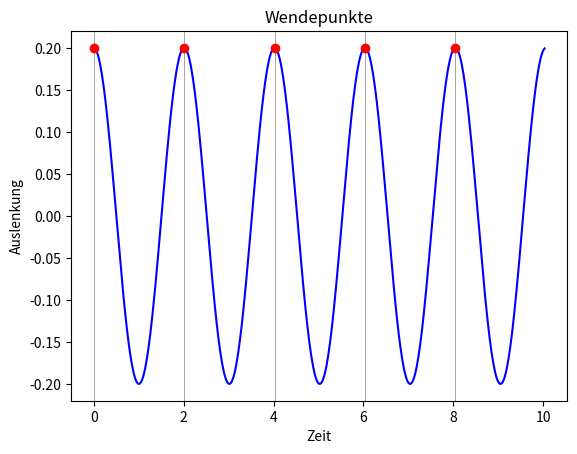

Python code for this plot:
#
# mathematische Pendel
#
import numpy as np
from scipy.integrate import solve_ivp
import matplotlib.pyplot as plt
#
g = 9.81
l = 1
#
def time_set(Omega):
    T = 2*np.pi/Omega
    t_end = 5*T
    delta = T/100
    t_span = (0.0, t_end)
    t = np.arange(0.0, t_end, delta)
    return [t_span, t, T]
#
def pendel(t, state):
    x, v = state
    dx = v
    dv = -0.*v-g/l*np.sin(x) 
    return [dx, dv]
#
def v_event(t, state):
    return state[1]
v_event.direction = -1
#
[t_span, t, T] = time_set(np.sqrt(g/l))
[x0,v0] = [0.2,0]
#
results_ivp_pendel = solve_ivp(pendel, t_span, [x0,v0], method='RK45', t_eval=t, max_step = 0.01, events = v_event )
t_event = results_ivp_pendel.t_events[0]
x_event = results_ivp_pendel.y_events[0][:,0]
#
Ts = np.diff(t_event)
T = Ts.mean()
freq = 1/T
print(T)
print(freq)
#
fig = plt.figure()
#
ax = fig.add_subplot(1, 1, 1)
for pt in t_event:
    plt.axvline(pt, lw=0.5, color='black', alpha=0.5)
ax.plot(t,results_ivp_pendel.y[0],color='blue')
ax.plot(t_event,x_event,marker = 'o',markerfacecolor='red',markeredgecolor='red',linestyle = 'None')
ax.set_xlabel("Zeit")
ax.set_ylabel("Auslenkung")
ax.set_title('Wendepunkte')
#
plt.show()
#
